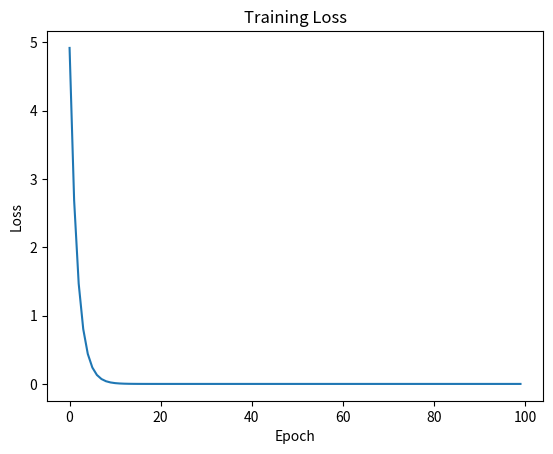

Python code for this plot:
import numpy as np
import matplotlib.pyplot as plt
#
# input_data = [1.0, 2.0, 3.0]
# target_data = [2.0, 4.0, 6.0]
#
# w = 1.0
#
# def forward(x):
#     return x * w # 预测函数
#
# def cost(xs, ys):
#     cost = 0
#     for x,y in zip(xs, ys):
#         y_pred = forward(x)
#         cost += (y_pred - y)**2
#     return cost / len(xs)
#
# # 梯度函数
# def gradient(xs, ys):
#     grad = 0
#     for x,y in zip(xs, ys):
#         grad += 2 * x * (x * w - y)
#     return grad / len(xs)
#
# epoch_list = []
# cost_list = []
# print('Predict(before training)',4, forward(4))
# for epoch in range(100):
#     cost_val = cost(input_data, target_data)
#     grad_val = gradient(input_data, target_data)
#     w -= 0.01 * grad_val
#     print('Epoch:', epoch, 'w=', w, 'loss=', cost_val)
#     epoch_list.append(epoch)
#     cost_list.append(cost_val)
#
# print('Predict(after training)',4, forward(4))
# plt.plot(epoch_list, cost_list)
# plt.xlabel('Epoch')
# plt.ylabel('Cost')
# plt.title('Training Loss')
# plt.show()

input_data = [1.0, 2.0, 3.0]
target_data = [2.0, 4.0, 6.0]

w = 1.0

def forward(x):
    return x * w

def loss(x,y):
    y_pred = forward(x)
    return (y_pred - y)**2

def gradient(x,y):
    return 2 * x * (x * w - y)

epoch_list = []
loss_list = []
print('Predict(before training)',4, forward(4))
for epoch in range(100):
    for x,y in zip(input_data, target_data):
        grad = gradient(x,y)
        w = w-0.01*grad
        print("\tgrad:",x,y,grad)
        l = loss(x,y)
    print("progress:",epoch,"w=",w,"loss=",l)
    epoch_list.append(epoch)
    loss_list.append(l)

print('Predict(after training)',4, forward(4))
plt.plot(epoch_list, loss_list)
plt.xlabel('Epoch')
plt.ylabel('Loss')
plt.title('Training Loss')
plt.show()